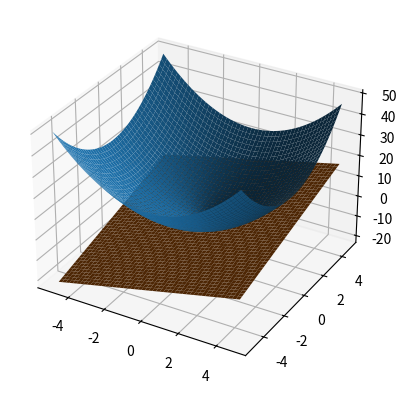

Source code (Python):
%matplotlib notebook
import numpy
from matplotlib import pyplot
from mpl_toolkits.mplot3d import Axes3D

x, y = numpy.mgrid[-5:5:0.2, -5:5:0.2];
fig = pyplot.figure();
ax = fig.add_subplot(111, projection='3d');
ax.plot_surface(x, y, x**2+y**2);
ax.plot_surface(x, y, 2*x+2*y-2);

